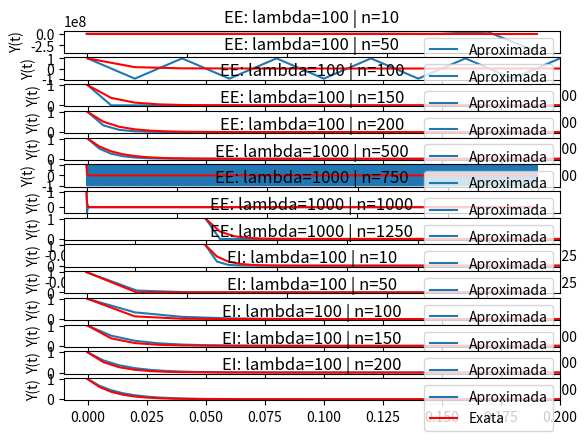

Write the Python code that produced this figure.
# -*- coding: utf-8 -*-
"""
Created on Fri Apr 12 10:58:56 2019
[redacted]
"""
import matplotlib.pyplot as plt
import numpy as np

class ex1:
    
    """
    Função que aproxima o valor de yk de y para a EDO fornecida utilizando o método de Euler explícito.
    """
    def EE(lam, n):
        y0 = 1
        h = 1/n     #h = Tamanho do passo: (1-0)/n
        t = 0
        z =[]       #Lista para os valores de Yk
        x = []      #Lista para os valores de t
        ex = []     #Lista para os valores da solução exata para cada t
        err = []    #Lista para os erros
        x.append(t)
        ex.append(np.exp(-lam*t))
        z.append(y0)
        err.append(abs(ex[0] - z[0]))
        for i in range(1, n):
            y1 = y0*(1-(h*lam))
            t += h
            y0 = y1
            x.append(t)
            z.append(y1)
            ex.append(np.exp(-lam*t))
            err.append(abs(ex[i] - z[i]))
        plt.plot(x, z, label = 'Aproximada')
        plt.plot(x, ex, color = 'r', label='Exata')
        aux = err[0]
        for i in range (1, n):
            if (err[i] > aux): aux = err[i]
        return aux
    
    def EI(lam, n):
        y0 = 1
        h = 1/n     #h = Tamanho do passo: (1-0)/n
        t = 0
        z =[]       #Lista para os valores de Yk
        x = []      #Lista para os valores de t
        ex = []     #Lista para os valores da solução exata para cada t
        err = []    #Lista para os erros
        x.append(t)
        ex.append(np.exp(-lam*t))
        z.append(y0)
        err.append(abs(ex[0] - z[0]))
        for i in range(1, n):
            y1 = y0/(1+(h*lam))
            y0 = y1
            t += h
            x.append(t)
            z.append(y1)
            ex.append(np.exp(-lam*t))
            err.append(abs(ex[i] - z[i]))
        plt.plot(x, z, label = 'Aproximada')
        plt.plot(x, ex, color = 'r', label='Exata')
        aux = err[0]
        for i in range (1, n):
            if (err[i] > aux): aux = err[i]
        return aux

#1.1.2
fig = plt.figure()
numCol = 14
figSize = plt.rcParams["figure.figsize"]
figSize[0] = 3
figSize[1] = 60
plt.rcParams["figure.figsize"] = figSize
#n = 10
plt.subplot(numCol,1,1)
erroE10 = ex1.EE(100,10)
plt.title('EE: lambda=100 | n=10')
plt.ylabel('Y(t)')
plt.legend(loc='upper right')
print("EE: Erro n=10: ", erroE10)
#n = 50
plt.subplot(numCol,1,2)
plt.xlim(-0.01,0.2)
erroE50 = ex1.EE(100,50)
plt.title('EE: lambda=100 | n=50')
plt.ylabel('Y(t)')
plt.legend(loc='upper right')
print("EE: Erro n=50: ", erroE50)
#n = 100
plt.subplot(numCol,1,3)
plt.xlim(-0.01,0.2)  
erroE100 = ex1.EE(100,100)
plt.title('EE: lambda=100 | n=100')
plt.ylabel('Y(t)')
plt.legend(loc='upper right')
print("EE: Erro n=100: ", erroE100)
#n = 150
plt.subplot(numCol,1,4)
plt.xlim(-0.01,0.2)   
erroE150 = ex1.EE(100,150)
plt.title('EE: lambda=100 | n=150')
plt.ylabel('Y(t)')
plt.legend(loc='upper right')
print("EE: Erro n=150: ", erroE150)
#n = 200
plt.subplot(numCol,1,5)
plt.xlim(-0.01,0.2)   
erroE200 = ex1.EE(100,200)
plt.title('EE: lambda=100 | n=200')
plt.ylabel('Y(t)')
plt.legend(loc='upper right')
print("EE: Erro n=200: ", erroE200)

#1.1.3
plt.subplot(numCol,1,6) 
ex1.EE(1000,500)
plt.title('EE: lambda=1000 | n=500')
plt.ylabel('Y(t)')
plt.legend(loc='upper right')
plt.subplot(numCol,1,7) 
ex1.EE(1000,750)
plt.title('EE: lambda=1000 | n=750')
plt.ylabel('Y(t)')
plt.legend(loc='upper right')
plt.subplot(numCol,1,8) 
ex1.EE(1000,1000)
plt.xlim(-0.01,0.025)
plt.title('EE: lambda=1000 | n=1000')
plt.ylabel('Y(t)')
plt.legend(loc='upper right')
plt.subplot(numCol,1,9) 
ex1.EE(1000,1250)
plt.xlim(-0.01,0.025)
plt.title('EE: lambda=1000 | n=1250')
plt.ylabel('Y(t)')
plt.legend(loc='upper right')

#1.1.4
#n = 10
plt.subplot(numCol,1,10)
erroI10 = ex1.EI(100,10)
plt.title('EI: lambda=100 | n=10')
plt.ylabel('Y(t)')
plt.legend(loc='upper right')
print("EI: Erro n=10: ", erroI10)
#n = 50
plt.subplot(numCol,1,11)
plt.xlim(-0.01,0.2)
erroI50 = ex1.EI(100,50)
plt.title('EI: lambda=100 | n=50')
plt.ylabel('Y(t)')
plt.legend(loc='upper right')
print("EI: Erro n=50: ", erroI50)
#n = 100
plt.subplot(numCol,1,12)
plt.xlim(-0.01,0.2)  
erroI100 = ex1.EI(100,100)
plt.title('EI: lambda=100 | n=100')
plt.ylabel('Y(t)')
plt.legend(loc='upper right')
print("EI: Erro n=100: ", erroI100)
#n = 150
plt.subplot(numCol,1,13)
plt.xlim(-0.01,0.2)   
erroI150 = ex1.EI(100,150)
plt.title('EI: lambda=100 | n=150')
plt.ylabel('Y(t)')
plt.legend(loc='upper right')
print("EI: Erro n=150: ", erroI150)
#n = 200
plt.subplot(numCol,1,14)
plt.xlim(-0.01,0.2)   
erroI200 = ex1.EI(100,200)
plt.title('EI: lambda=100 | n=200')
plt.ylabel('Y(t)')
plt.legend(loc='upper right')
print("EI: Erro n=200: ", erroI200)
fig.savefig('plot_ex1.png')

